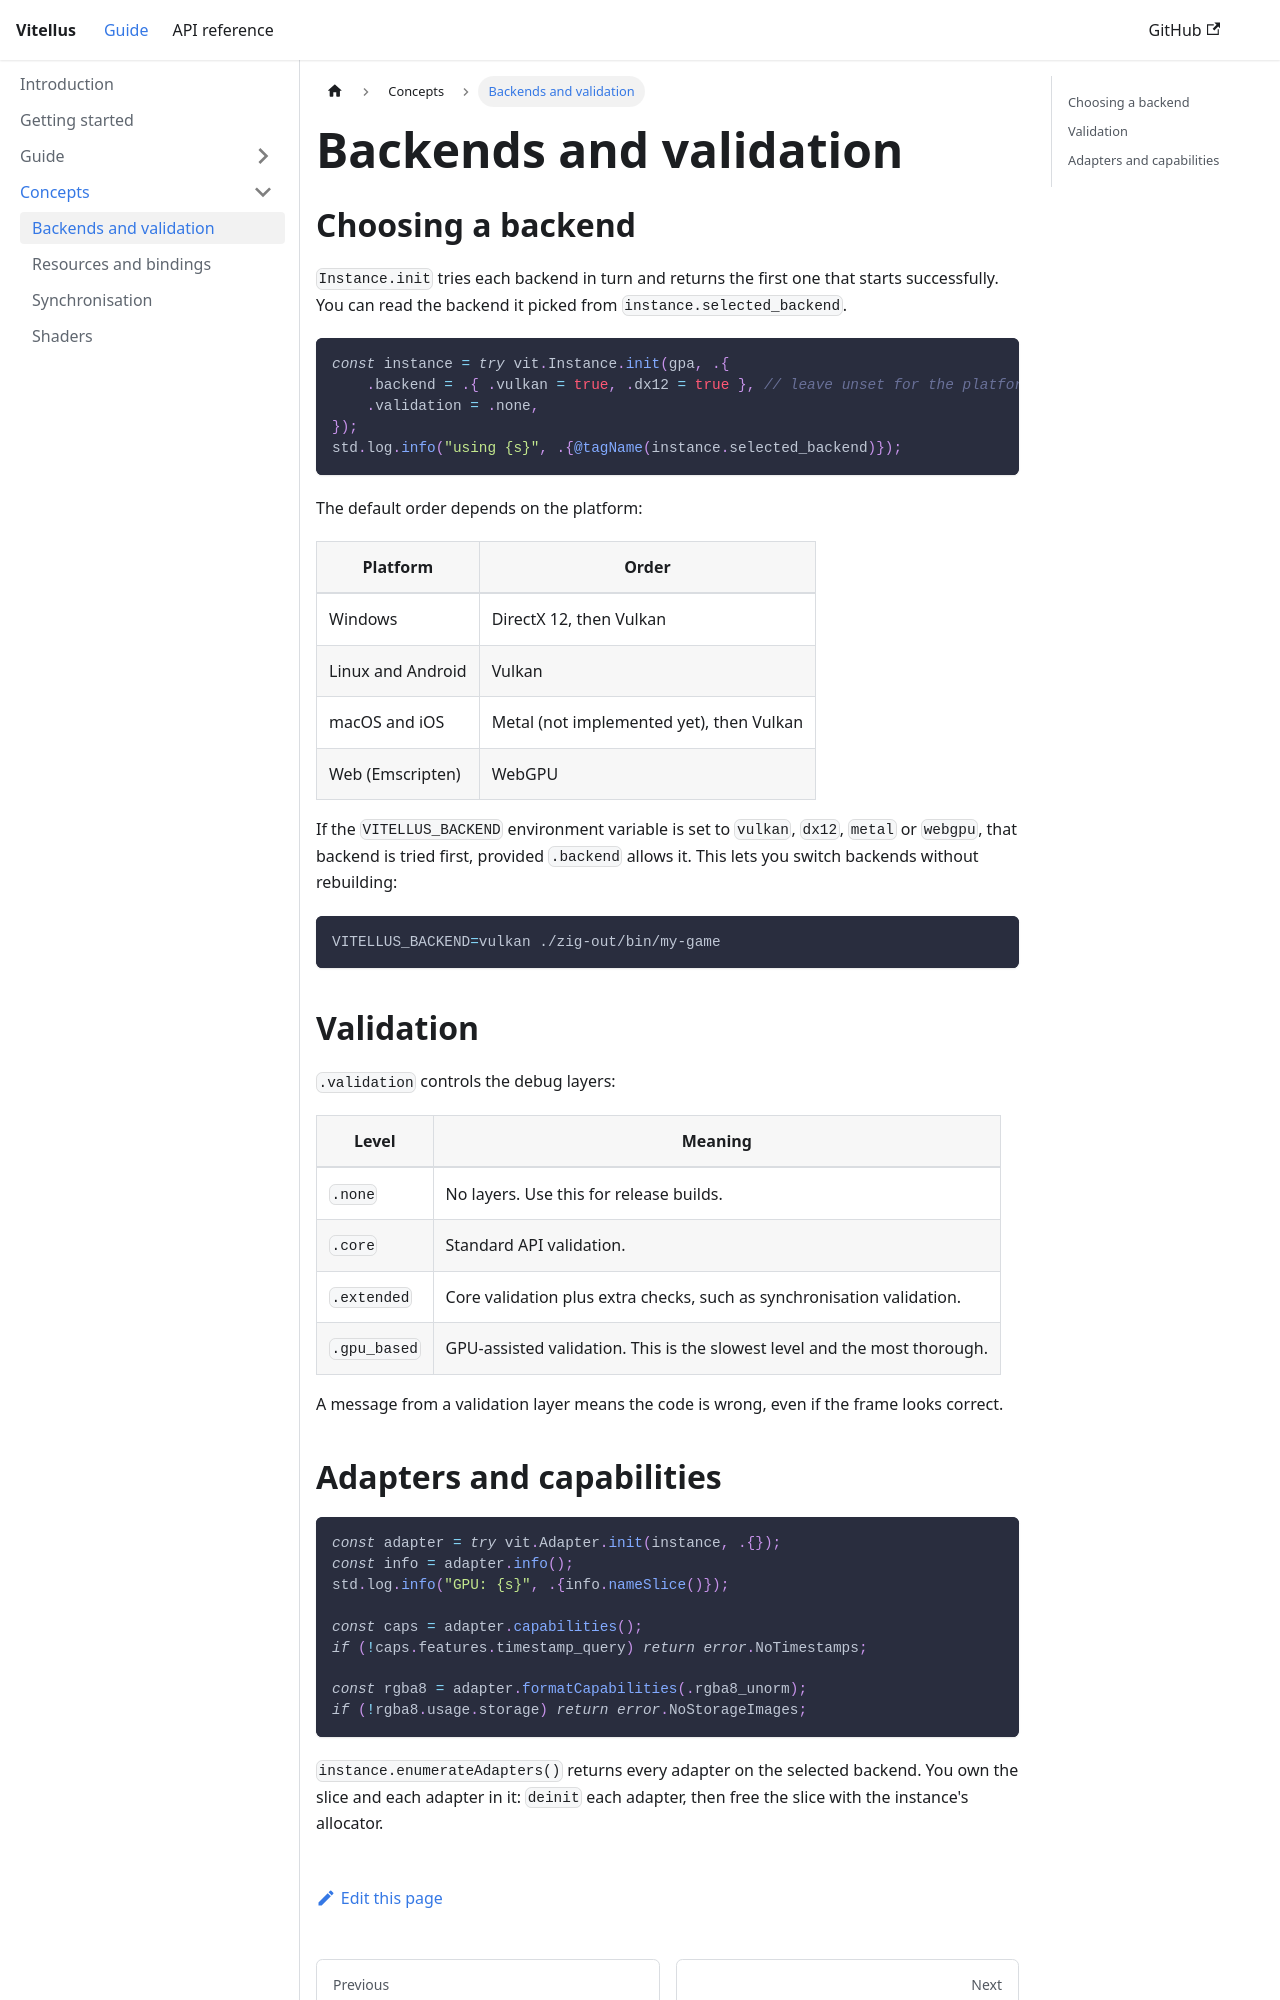

repository: eggyengine/vitellus · page: concepts/backends/index.html · generator: docusaurus

---
sidebar_position: 1
title: Backends and validation
---

# Backends and validation

## Choosing a backend

`Instance.init` tries each backend in turn and returns the first one that starts successfully. You can read the backend it picked from `instance.selected_backend`.

```zig
const instance = try vit.Instance.init(gpa, .{
    .backend = .{ .vulkan = true, .dx12 = true }, // leave unset for the platform default
    .validation = .none,
});
std.log.info("using {s}", .{@tagName(instance.selected_backend)});
```

The default order depends on the platform:

| Platform | Order |
| --- | --- |
| Windows | DirectX 12, then Vulkan |
| Linux and Android | Vulkan |
| macOS and iOS | Metal (not implemented yet), then Vulkan |
| Web (Emscripten) | WebGPU |

If the `VITELLUS_BACKEND` environment variable is set to `vulkan`, `dx12`, `metal` or `webgpu`, that backend is tried first, provided `.backend` allows it. This lets you switch backends without rebuilding:

```bash
VITELLUS_BACKEND=vulkan ./zig-out/bin/my-game
```

## Validation

`.validation` controls the debug layers:

| Level | Meaning |
| --- | --- |
| `.none` | No layers. Use this for release builds. |
| `.core` | Standard API validation. |
| `.extended` | Core validation plus extra checks, such as synchronisation validation. |
| `.gpu_based` | GPU-assisted validation. This is the slowest level and the most thorough. |

A message from a validation layer means the code is wrong, even if the frame looks correct.
